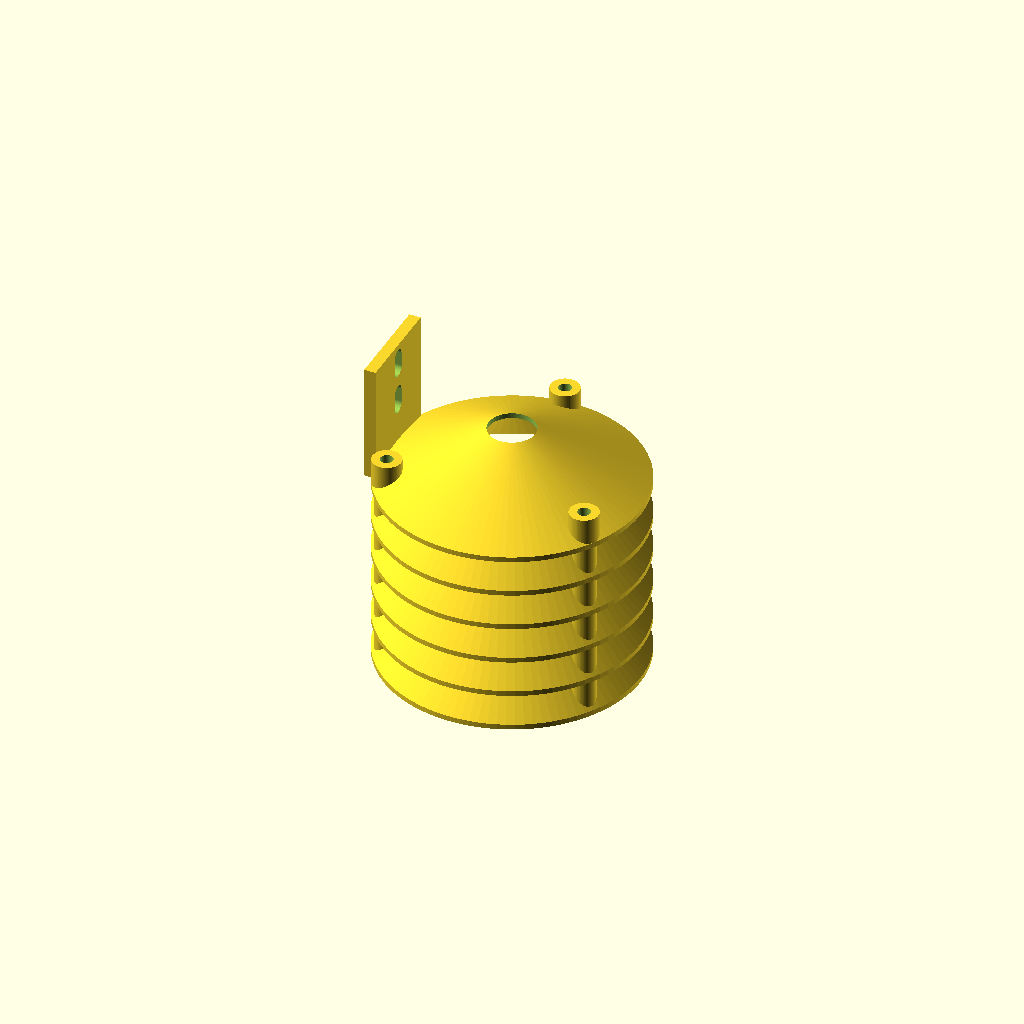
Cell 1: rendered with the file's own defaults.
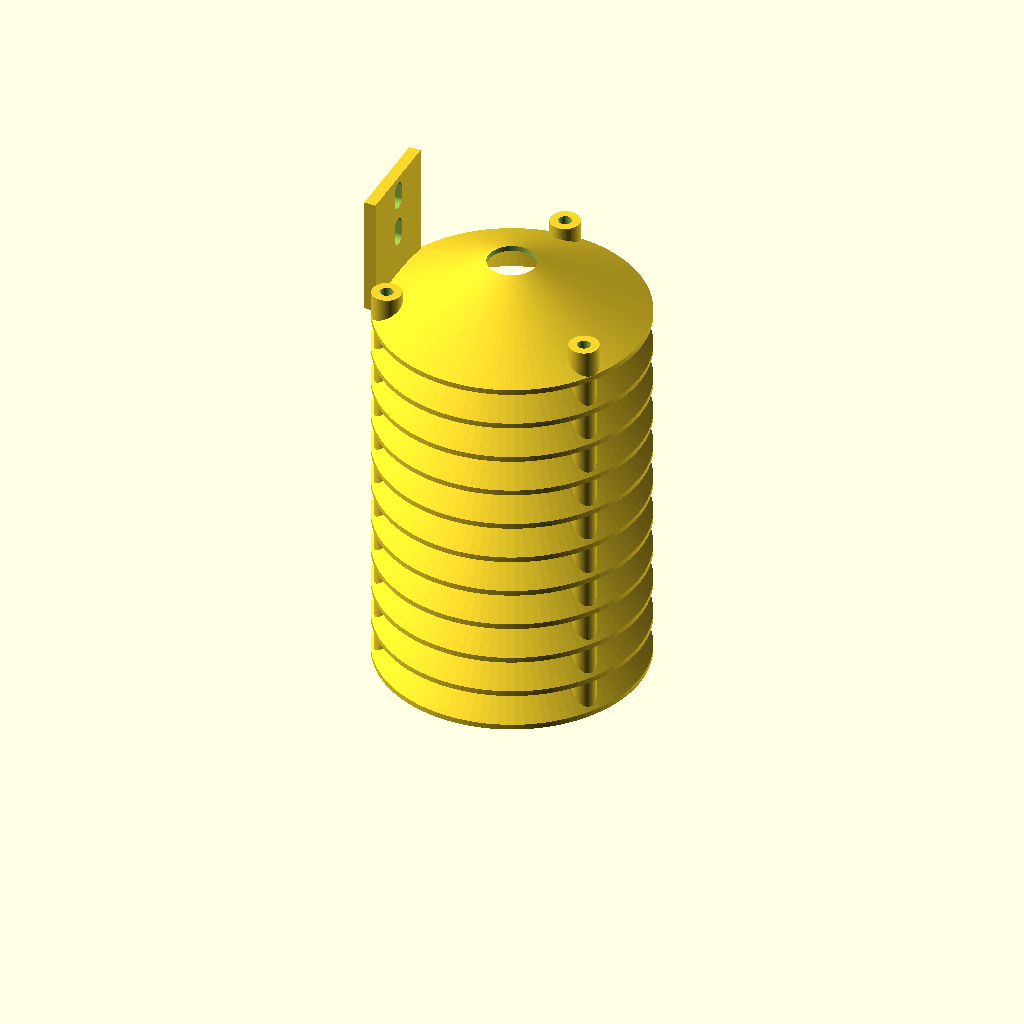
Cell 2: N_LOUVRES = 10 (everything else at default).
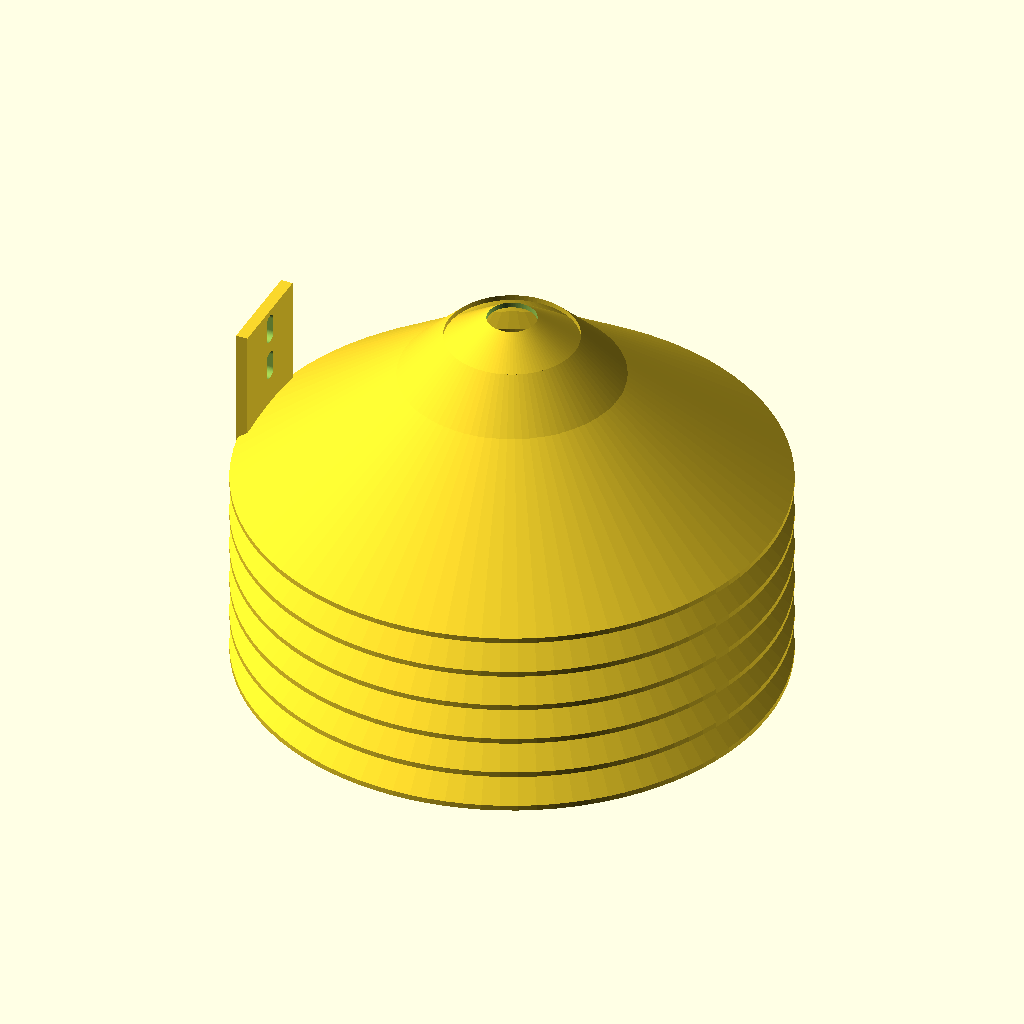
Cell 3 — ro set to 90, the other parameters unchanged.
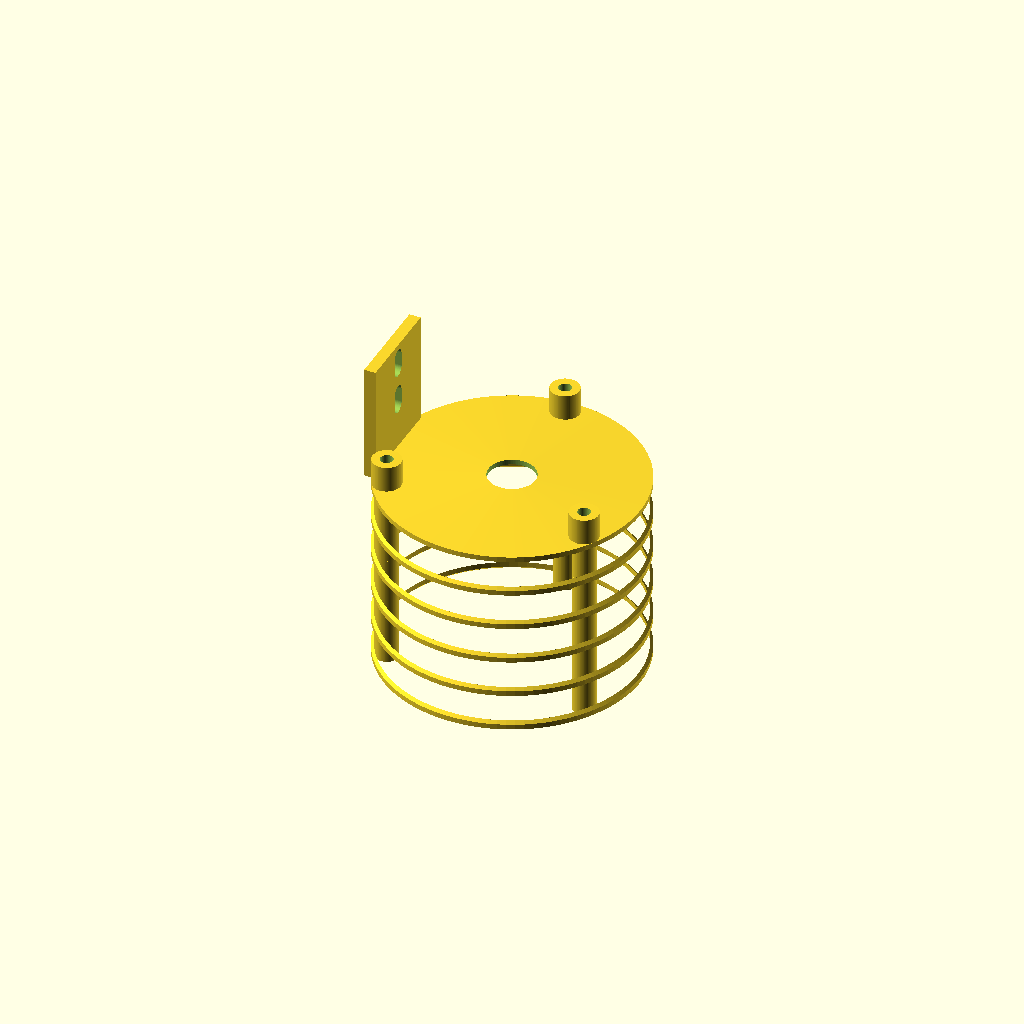
Cell 4 — ri set to 44, the other parameters unchanged.
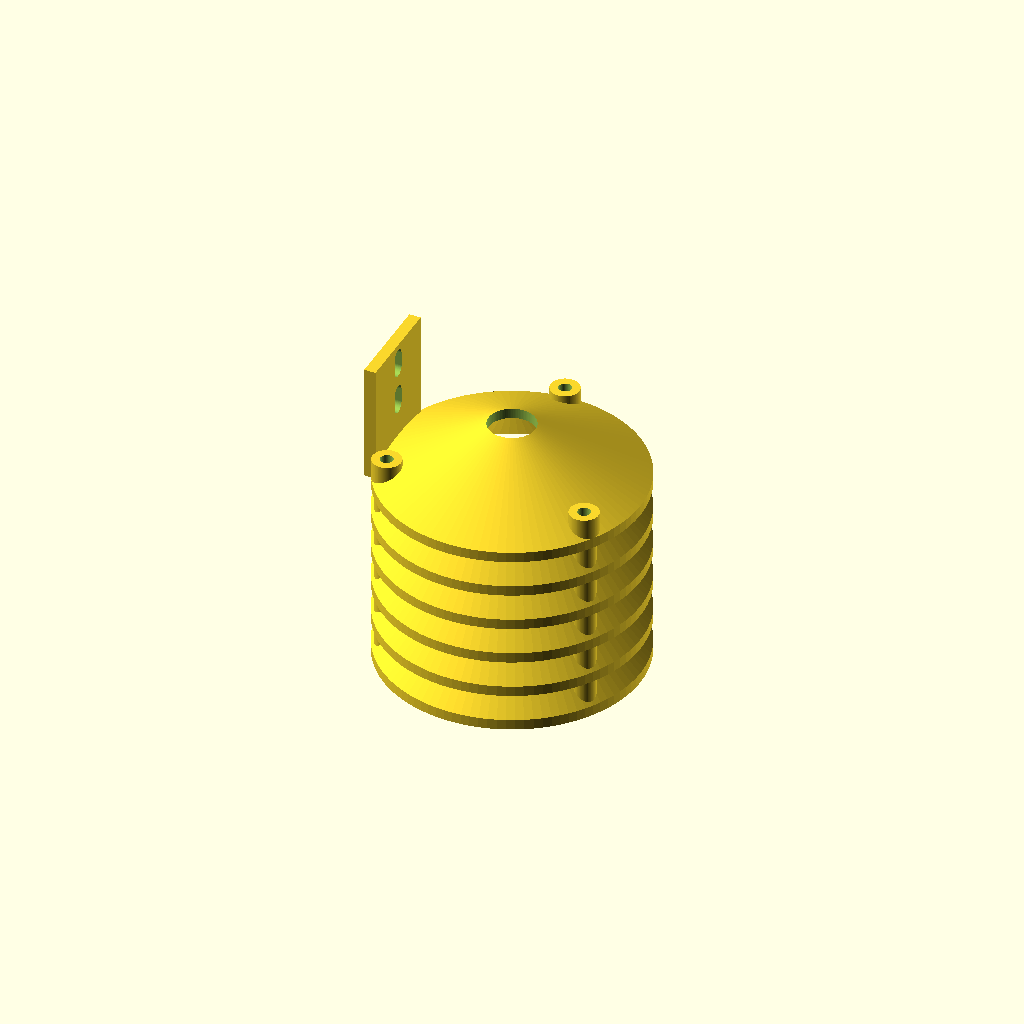
Cell 5 — t set to 3.6, the other parameters unchanged.
All cells are drawn from one camera (rotation 55°, 0°, 25°, orthographic, colour scheme Cornfield), so only the parameter changes between them.
The OpenSCAD source (hardware/enclosures/sht30_shield.scad):
// Radiation shield for the FS400-SHT30 outdoor air probe (J8 on the outdoor board).
// Stacked 45-degree louvres keep sun and rain off the probe while air moves through.
//
// Kit: N_LOUVRES identical louvres + 1 cap, stacked on three M4 rods
// (3x M4 x 100 threaded rod + 6 nuts + washers, or M4 x 100 screws).
// Each louvre carries its own spacer tubes, so the parts print one at a time,
// outer rim on the bed, no supports (all overhangs 45 degrees).
// Print in white or light-grey ASA. Mount on the shaded side of the condenser
// pad or a wall, 30 cm+ from the condenser's discharge air.
//
// Render: openscad -D 'part="louvre"' -o stl/sht30_shield_louvre.stl sht30_shield.scad
//         openscad -D 'part="cap"'    -o stl/sht30_shield_cap.stl    sht30_shield.scad

part = "assembly";   // "assembly", "louvre" or "cap"

$fn = 96;

N_LOUVRES  = 5;
cable_hole = 16.3;   // M16 x 1.5 gland in the cap holds the cable and sets the probe height
ro    = 45;          // louvre outer radius
ri    = 22;          // louvre inner radius (open core; FS400 probes are ~16 mm)
t     = 1.8;         // louvre thickness (vertical)
pitch = 13;          // spacer tube length = vertical spacing between louvres
rod_r = 40;          // rod circle
rod_d = 4.4;         // M4 clearance
tube_d = 8;
cap_boss = 11;       // flat tops for washers above the cap's slope
plate = [34, 4, 30]; // back plate: width, thickness, height above the cap
slot  = [5.2, 10];

drop = ro - ri;      // 45 degrees

module cone(open) {
    rotate_extrude() polygon(open
        ? [[ri, drop], [ri, drop + t], [ro, t], [ro, 0]]
        : [[0, drop], [0, drop + t], [ro, t], [ro, 0]]);
}

module rods(h) {
    for (a = [90, 210, 330]) rotate([0, 0, a]) translate([rod_r, 0, -1]) cylinder(d = rod_d, h = h + 2);
}

module louvre() {
    difference() {
        union() {
            cone(true);
            for (a = [90, 210, 330]) rotate([0, 0, a]) translate([rod_r, 0, 0]) cylinder(d = tube_d, h = pitch);
        }
        rods(pitch);
    }
}

module cap() {
    H = cap_boss + plate[2];
    difference() {
        union() {
            cone(false);
            for (a = [90, 210, 330]) rotate([0, 0, a]) translate([rod_r, 0, 0]) cylinder(d = tube_d + 2, h = cap_boss);
            // back plate, set 5 mm into the cap so it joins across its full width
            translate([-ro + 5 - plate[1], -plate[0] / 2, 0]) cube([plate[1], plate[0], H]);
        }
        rods(cap_boss);
        translate([0, 0, -1]) cylinder(d = cable_hole, h = drop + t + 2);
        for (z = [cap_boss + 9, H - 7]) translate([-ro + 5 - plate[1] - 1, 0, z]) rotate([0, 90, 0])
            hull() for (dz = [-(slot[1] - slot[0]) / 2, (slot[1] - slot[0]) / 2])
                translate([dz, 0, 0]) cylinder(d = slot[0], h = plate[1] + 2);
    }
}

if (part == "louvre") louvre();
else if (part == "cap") cap();
else {
    for (i = [0 : N_LOUVRES - 1]) translate([0, 0, i * pitch]) louvre();
    translate([0, 0, N_LOUVRES * pitch]) cap();
}
Customizer parameters (derived from the source; name, type, default, range or options):
part: string, default "assembly"
N_LOUVRES: number, default 5
cable_hole: number, default 16.3
ro: number, default 45
ri: number, default 22
t: number, default 1.8
pitch: number, default 13
rod_r: number, default 40
rod_d: number, default 4.4
tube_d: number, default 8
cap_boss: number, default 11
plate: vector, default [34, 4, 30]
slot: vector, default [5.2, 10]
